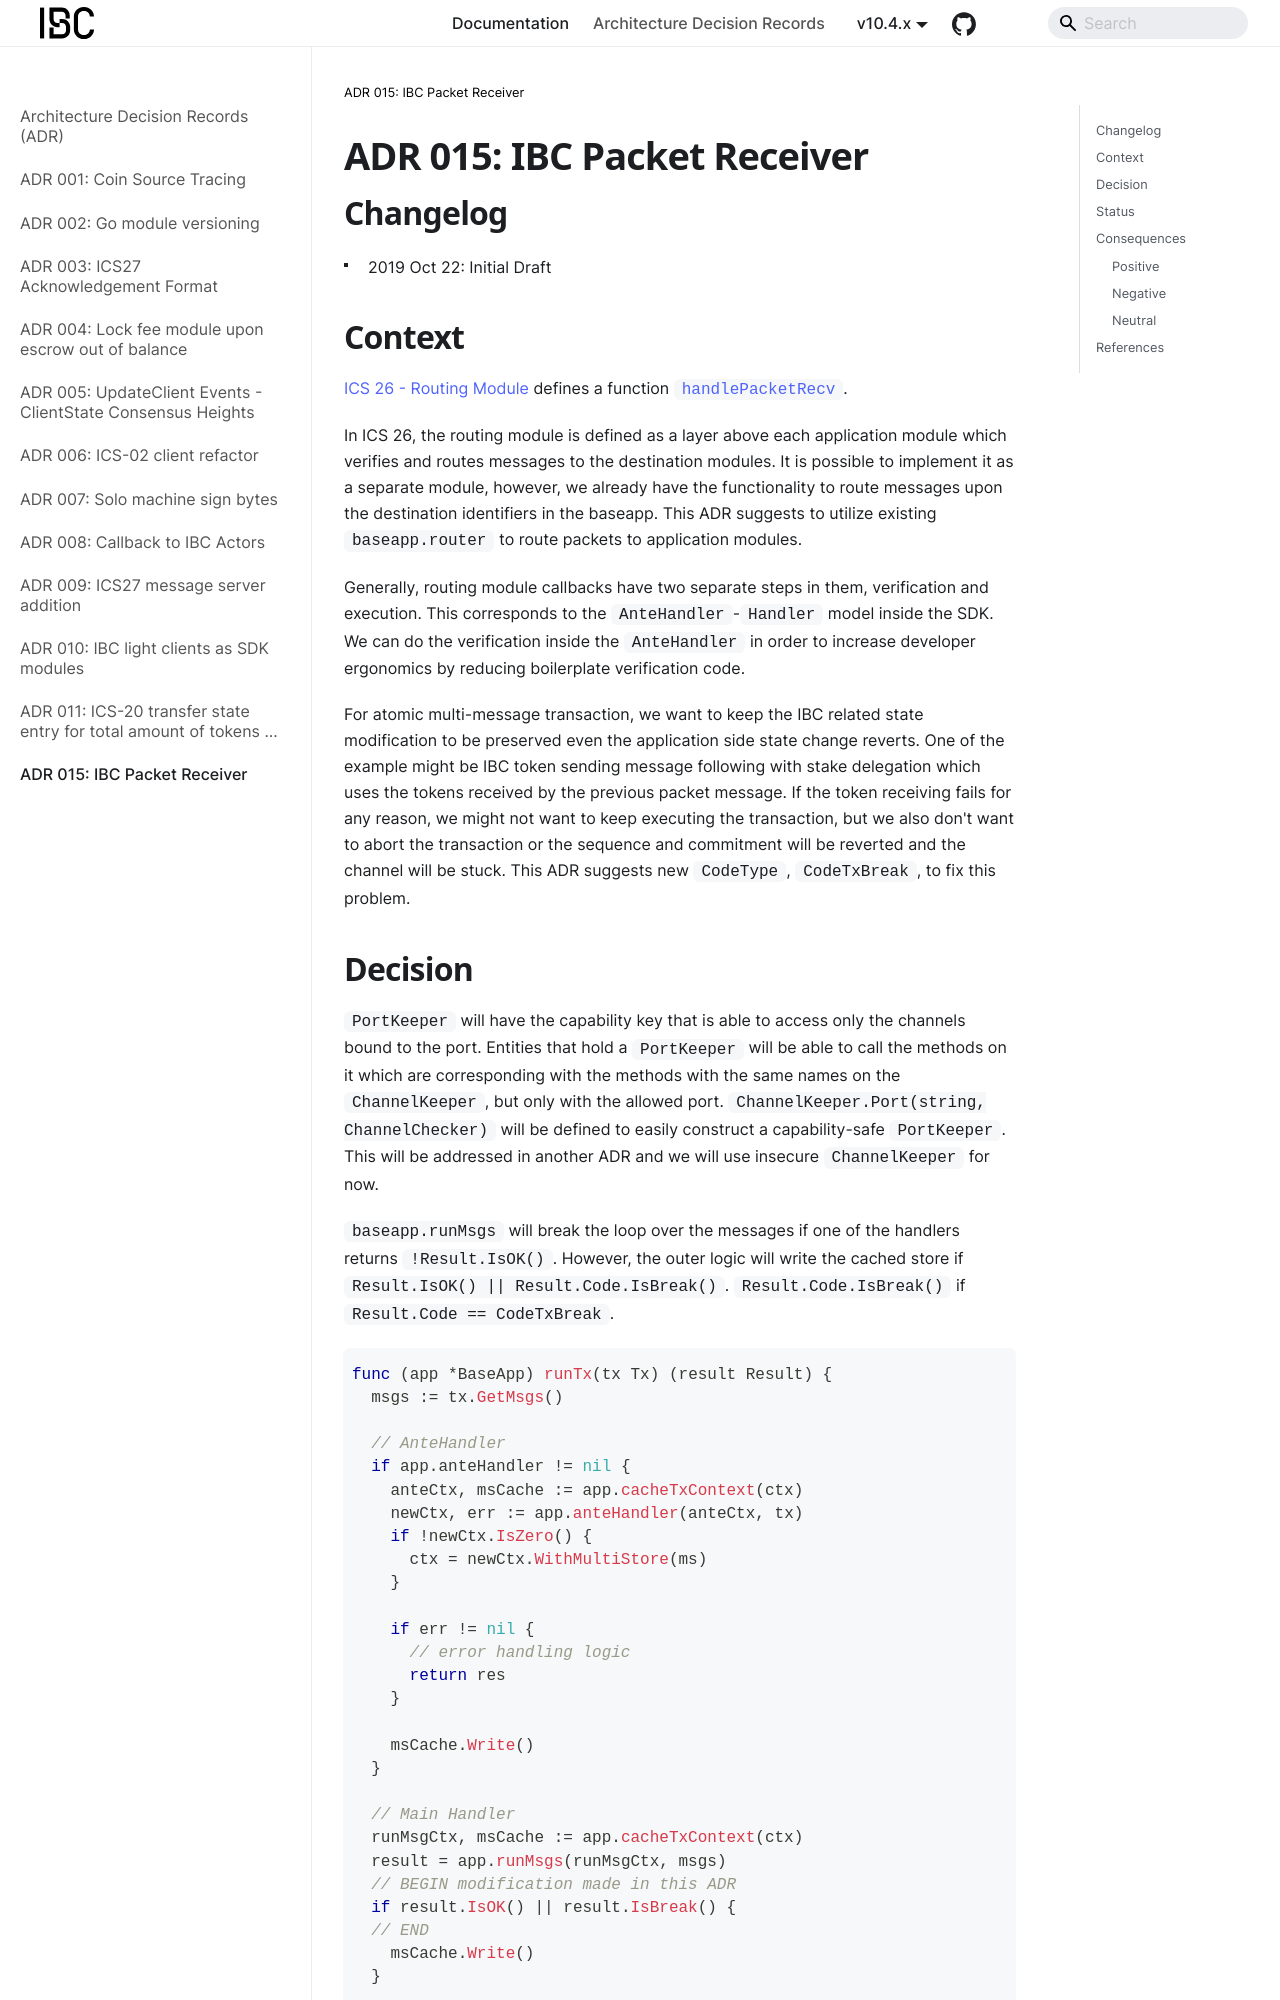

repository: cosmos/ibc-go · page: architecture/adr-015-ibc-packet-receiver/index.html · generator: docusaurus

# ADR 015: IBC Packet Receiver

## Changelog

- 2019 Oct 22: Initial Draft

## Context

[ICS 26 - Routing Module](https://github.com/lfdt-ibc/ibc/tree/master/spec/core/ics-026-routing-module) defines a function [`handlePacketRecv`](https://github.com/lfdt-ibc/ibc/tree/master/spec/core/ics-026-routing-module#packet-relay).

In ICS 26, the routing module is defined as a layer above each application module
which verifies and routes messages to the destination modules. It is possible to
implement it as a separate module, however, we already have the functionality to route
messages upon the destination identifiers in the baseapp. This ADR suggests
to utilize existing `baseapp.router` to route packets to application modules.

Generally, routing module callbacks have two separate steps in them,
verification and execution. This corresponds to the `AnteHandler`-`Handler`
model inside the SDK. We can do the verification inside the `AnteHandler`
in order to increase developer ergonomics by reducing boilerplate
verification code.

For atomic multi-message transaction, we want to keep the IBC related
state modification to be preserved even the application side state change
reverts. One of the example might be IBC token sending message following with
stake delegation which uses the tokens received by the previous packet message.
If the token receiving fails for any reason, we might not want to keep
executing the transaction, but we also don't want to abort the transaction
or the sequence and commitment will be reverted and the channel will be stuck.
This ADR suggests new `CodeType`, `CodeTxBreak`, to fix this problem.
